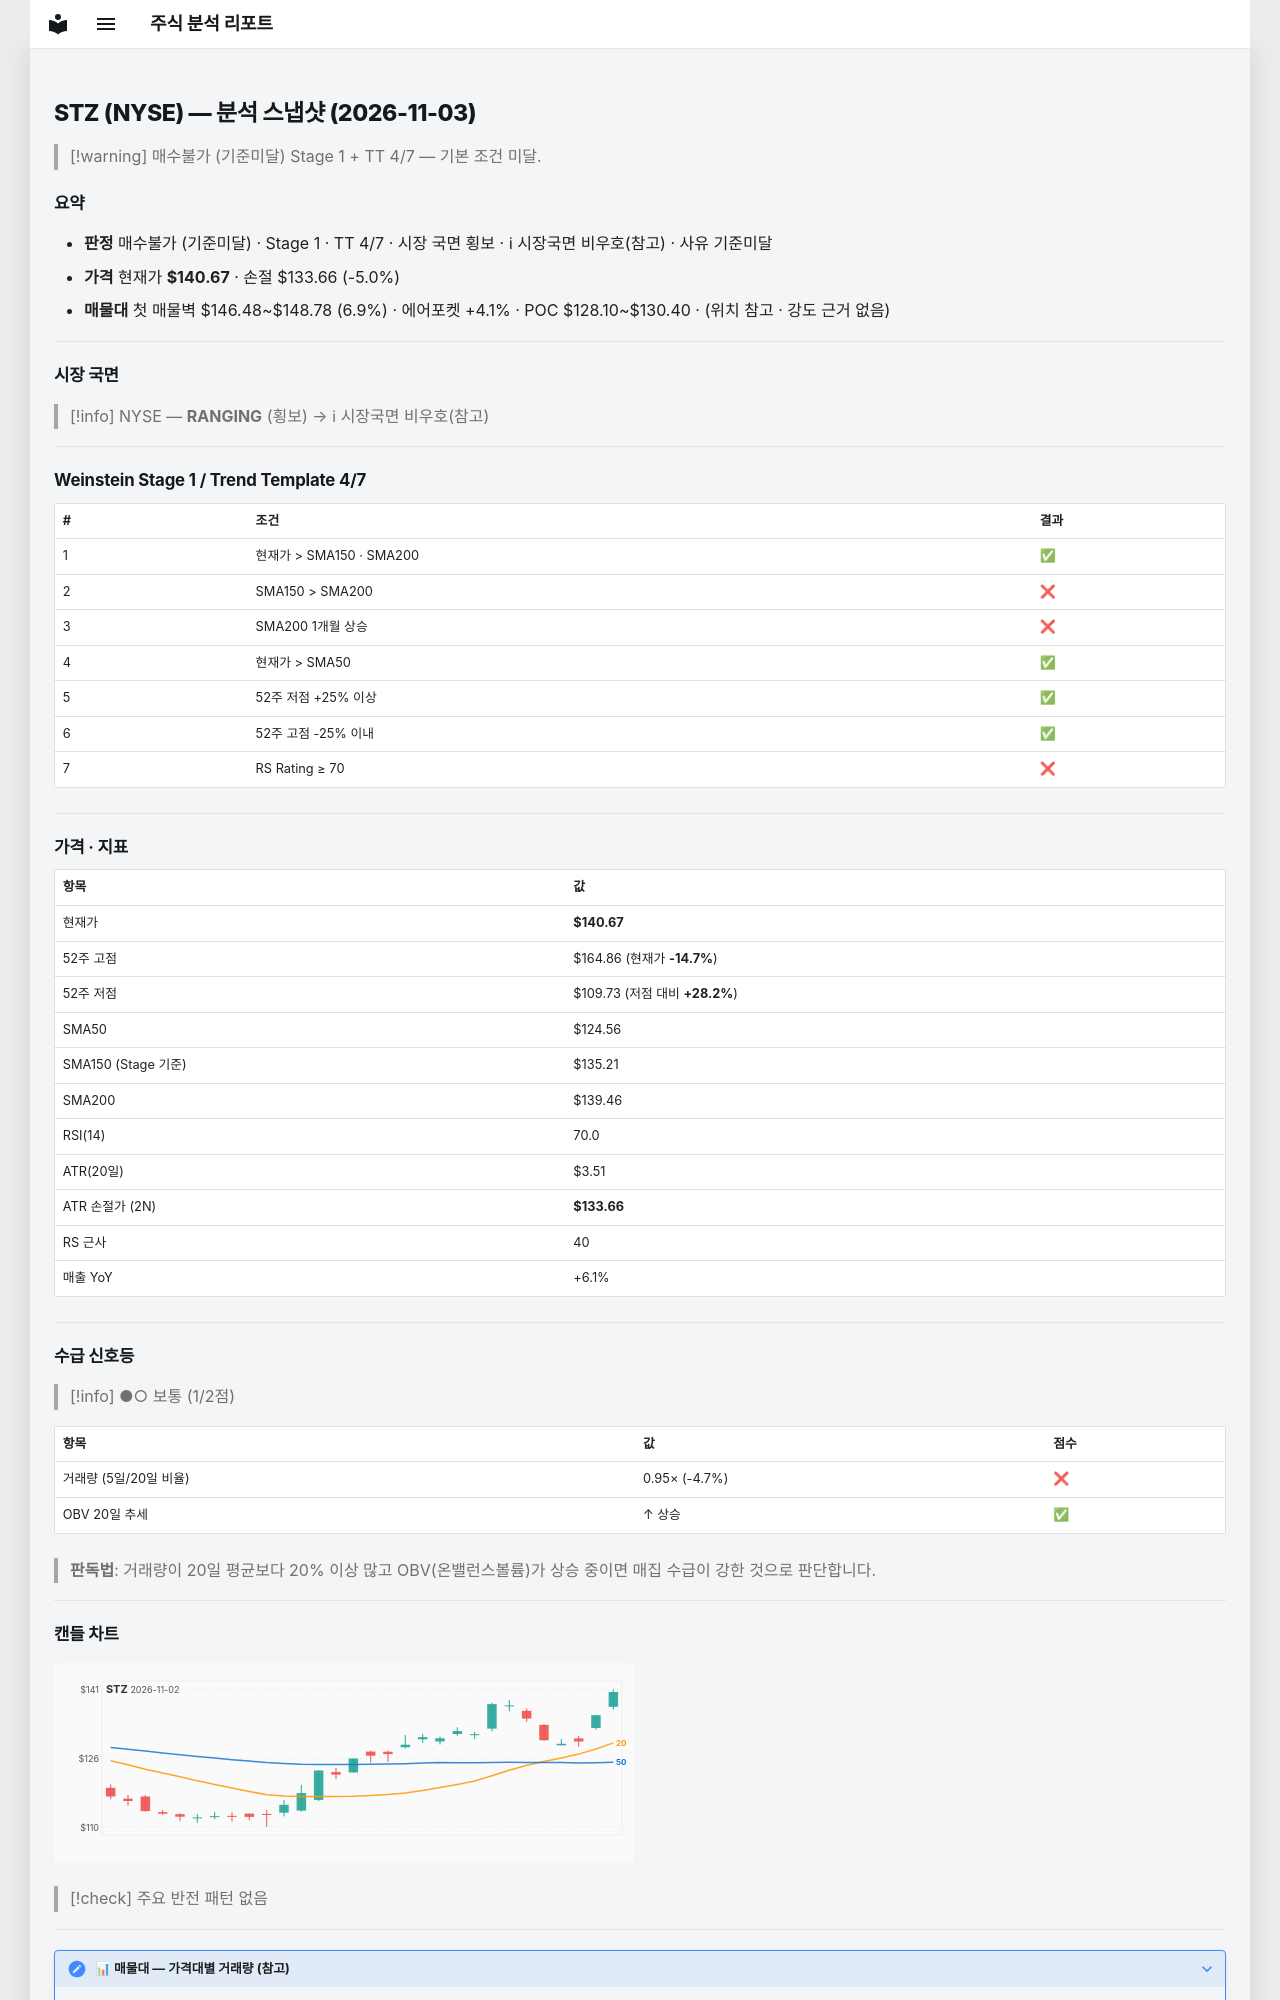

repository: soloandco/stock-reports · page: snapshots/STZ-2026-11-03/index.html · generator: mkdocs

---
type: analysis-snapshot
title: STZ 분석 스냅샷
ticker: STZ
market: NYSE
created: 2026-11-03
updated: 2026-11-03
bar-date: 2026-11-02
verdict: 매수불가
verdict-reason: 기준미달
real-rr: 1.13
sma50-gap-pct: 12.9
weekly-position: 저항대아래
weekly-overhead-price: 148.63
weekly-overhead-pct: 5.7
stage: 1
trend-template-score: 4
tt-max: 7
ma-set: sma-50-150-200
price: 140.6699981689453
stop-price: 133.6581062320347
market-regime: RANGING
supply-demand-score: 1/2
supply-demand-label: 보통
status: tracking
tags:
  - stock-agent
  - watchlist
  - STZ
  - analysis
related:
  - "[[analysis-template]]"
---

# STZ (NYSE) — 분석 스냅샷 (2026-11-03)

> [!warning] 매수불가 (기준미달)
> Stage 1 + TT 4/7 — 기본 조건 미달.

## 요약

- **판정** 매수불가 (기준미달) · Stage 1 · TT 4/7 · 시장 국면 횡보 · ℹ 시장국면 비우호(참고) · 사유 기준미달
- **가격** 현재가 **$140.67** · 손절 $133.66 (-5.0%)
- **매물대** 첫 매물벽 $146.48~$148.78 (6.9%) · 에어포켓 +4.1% · POC $128.10~$130.40 · (위치 참고 · 강도 근거 없음)

---

## 시장 국면

> [!info] NYSE — **RANGING** (횡보) → ℹ 시장국면 비우호(참고)

---

## Weinstein Stage 1 / Trend Template 4/7

| # | 조건 | 결과 |
|---|------|------|
| 1 | 현재가 > SMA150 · SMA200 | ✅ |
| 2 | SMA150 > SMA200 | ❌ |
| 3 | SMA200 1개월 상승 | ❌ |
| 4 | 현재가 > SMA50 | ✅ |
| 5 | 52주 저점 +25% 이상 | ✅ |
| 6 | 52주 고점 -25% 이내 | ✅ |
| 7 | RS Rating ≥ 70 | ❌ |

---

## 가격 · 지표

| 항목 | 값 |
|------|---|
| 현재가 | **$140.67** |
| 52주 고점 | $164.86 (현재가 **-14.7%**) |
| 52주 저점 | $109.73 (저점 대비 **+28.2%**) |
| SMA50 | $124.56 |
| SMA150 (Stage 기준) | $135.21 |
| SMA200 | $139.46 |
| RSI(14) | 70.0 |
| ATR(20일) | $3.51 |
| ATR 손절가 (2N) | **$133.66** |
| RS 근사 | 40 |
| 매출 YoY | +6.1% |

---
## 수급 신호등

> [!info] ●○ 보통 (1/2점)

| 항목 | 값 | 점수 |
|------|------|------|
| 거래량 (5일/20일 비율) | 0.95× (-4.7%) | ❌ |
| OBV 20일 추세 | ↑ 상승 | ✅ |

> **판독법**: 거래량이 20일 평균보다 20% 이상 많고 OBV(온밸런스볼륨)가 상승 중이면 매집 수급이 강한 것으로 판단합니다.

---
